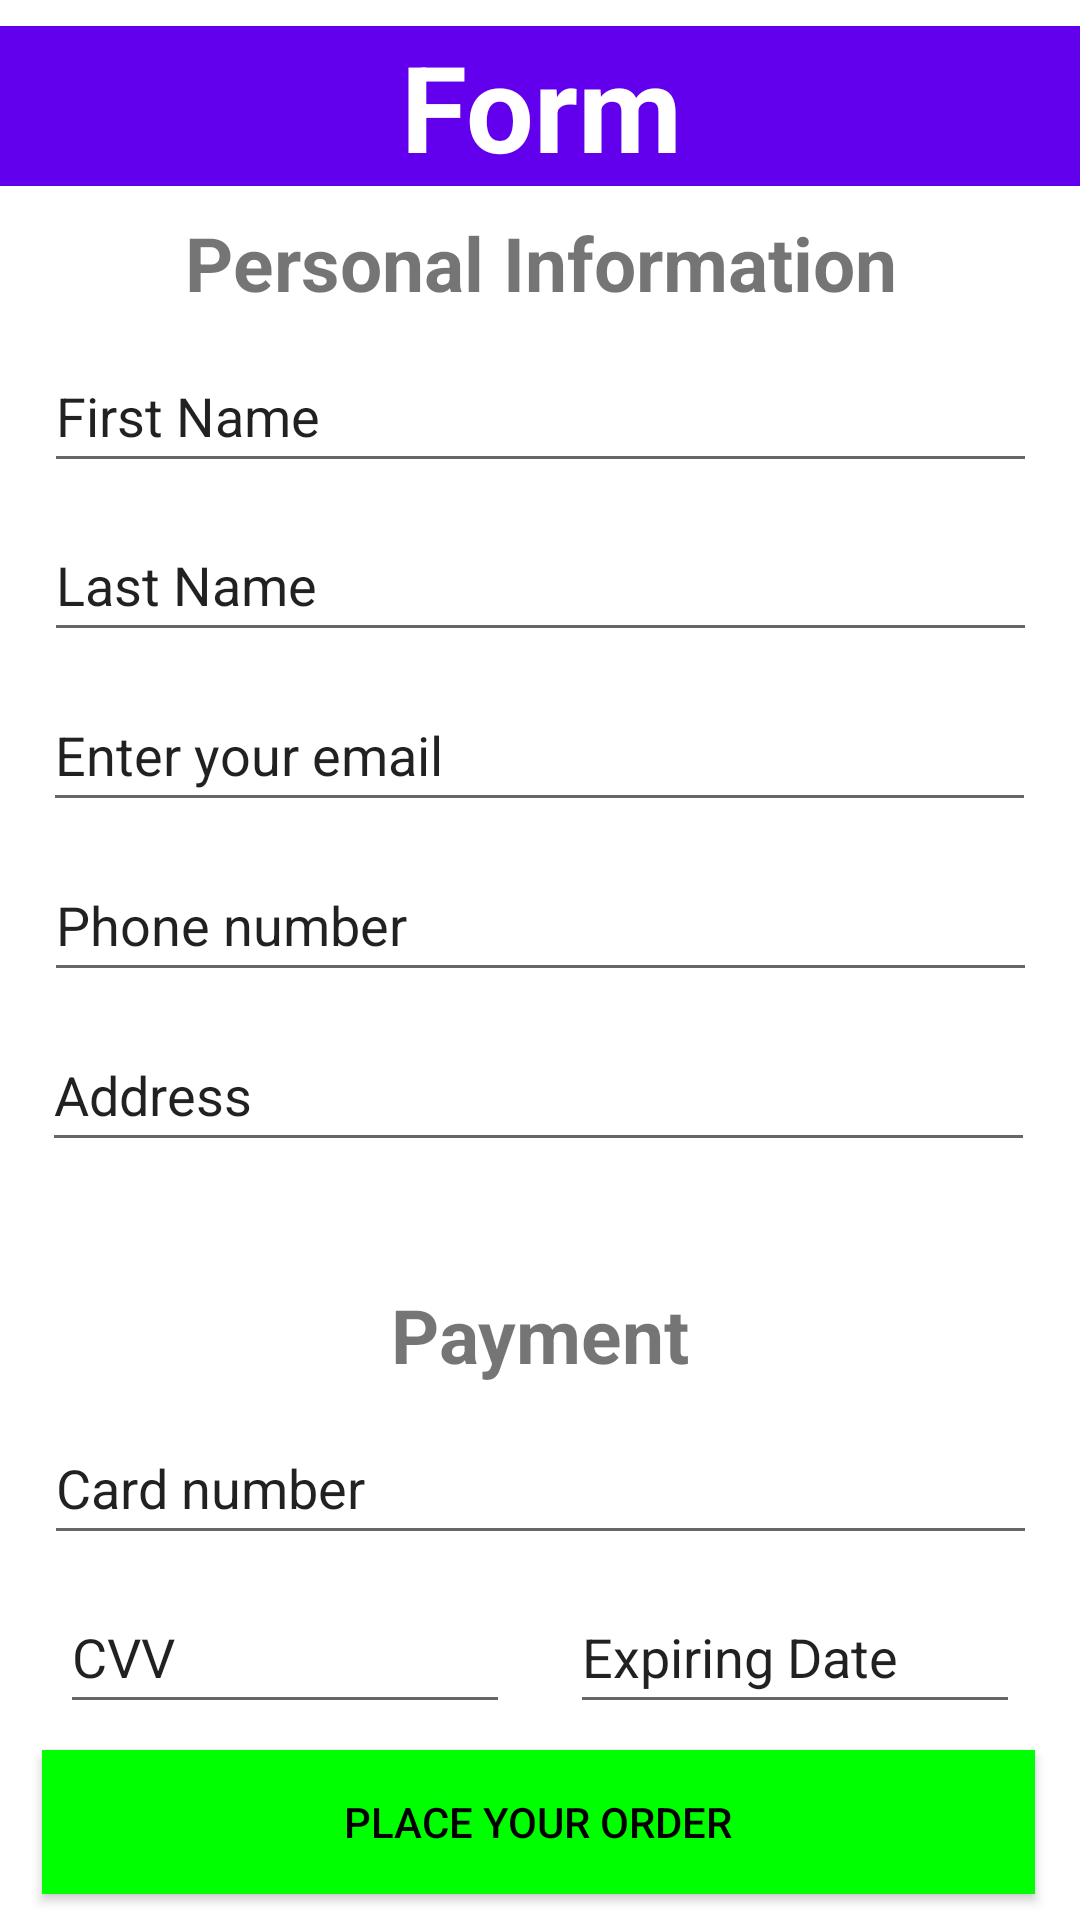

Here is an Android app screen rendered from its layout file. Give the layout XML and the strings, colors and styles it references.
<!-- AndroidManifest.xml: application theme Theme.Week2 -->
<!-- res/layout/checkout_form.xml -->
<?xml version="1.0" encoding="utf-8"?>
<androidx.constraintlayout.widget.ConstraintLayout xmlns:android="http://schemas.android.com/apk/res/android"
    xmlns:app="http://schemas.android.com/apk/res-auto"
    xmlns:tools="http://schemas.android.com/tools"
    android:layout_width="match_parent"
    android:layout_height="match_parent"
    android:gravity="center"
    tools:context=".MainActivity">


    <TextView
        android:id="@+id/textView"
        android:layout_width="411dp"
        android:layout_height="wrap_content"
        android:background="@color/purple_500"
        android:gravity="center"
        android:text="@string/check_out"
        android:textColor="@color/white"
        android:textSize="40sp"
        android:textStyle="bold"
        app:layout_constraintBottom_toTopOf="@+id/textView1"
        app:layout_constraintEnd_toEndOf="parent"
        app:layout_constraintStart_toStartOf="parent"
        app:layout_constraintTop_toTopOf="parent" />

    <TextView
        android:id="@+id/textView1"
        android:layout_width="match_parent"
        android:layout_height="wrap_content"
        android:text="@string/details"
        android:textAlignment="center"
        android:textSize="25sp"
        android:textStyle="bold"
        app:layout_constraintBottom_toTopOf="@+id/editTextTextPersonName"
        app:layout_constraintEnd_toEndOf="parent"
        app:layout_constraintStart_toStartOf="parent"
        app:layout_constraintTop_toBottomOf="@+id/textView"
        tools:ignore="MissingConstraints" />

    <EditText
        android:id="@+id/editTextTextPersonName"
        android:layout_width="331dp"
        android:layout_height="wrap_content"
        android:autofillHints="First Name"
        android:ems="7"
        android:gravity="start|center"
        android:inputType="textPersonName"
        android:minHeight="48dp"
        android:text="@string/f_name"
        app:layout_constraintBottom_toTopOf="@+id/editTextTextPersonName1"
        app:layout_constraintEnd_toEndOf="parent"
        app:layout_constraintStart_toStartOf="parent"
        app:layout_constraintTop_toBottomOf="@+id/textView1"
        tools:ignore="LabelFor,MissingConstraints" />

    <EditText
        android:id="@+id/editTextTextPersonName1"
        android:layout_width="331dp"
        android:layout_height="wrap_content"
        android:autofillHints="Last Name"
        android:ems="7"
        android:gravity="start|center"
        android:inputType="textPersonName"
        android:minHeight="48dp"
        android:text="@string/l_name"
        app:layout_constraintBottom_toTopOf="@+id/editTextTextEmailAddress2"
        app:layout_constraintEnd_toEndOf="parent"
        app:layout_constraintStart_toStartOf="parent"
        app:layout_constraintTop_toBottomOf="@+id/editTextTextPersonName"
        tools:ignore="LabelFor,MissingConstraints,TouchTargetSizeCheck" />

    <EditText
        android:id="@+id/editTextTextEmailAddress2"
        android:layout_width="331dp"
        android:layout_height="wrap_content"
        android:width="350dp"
        android:autofillHints="emailAddress"
        android:ems="20"
        android:gravity="start|center"
        android:inputType="textEmailAddress"
        android:minHeight="48dp"
        android:text="@string/email"
        app:layout_constraintBottom_toTopOf="@+id/editTextPhone"
        app:layout_constraintEnd_toEndOf="parent"
        app:layout_constraintHorizontal_bias="0.493"
        app:layout_constraintStart_toStartOf="parent"
        app:layout_constraintTop_toBottomOf="@+id/editTextTextPersonName1"
        tools:ignore="LabelFor,MissingConstraints" />

    <EditText
        android:id="@+id/editTextPhone"
        android:layout_width="331dp"
        android:layout_height="wrap_content"
        android:autofillHints="phone"
        android:gravity="start|center"
        android:inputType="phone"
        android:minHeight="48dp"
        android:text="@string/number"
        app:layout_constraintBottom_toTopOf="@+id/editTextTextPostalAddress"
        app:layout_constraintEnd_toEndOf="parent"
        app:layout_constraintStart_toStartOf="parent"
        app:layout_constraintTop_toBottomOf="@+id/editTextTextEmailAddress2"
        tools:ignore="LabelFor,MissingConstraints" />

    <EditText
        android:id="@+id/editTextTextPostalAddress"
        android:layout_width="331dp"
        android:layout_height="48dp"
        android:autofillHints="postalAddress"
        android:gravity="start|center"
        android:inputType="textPostalAddress"
        android:minHeight="48dp"
        android:text="@string/address"
        app:layout_constraintBottom_toTopOf="@+id/textView2"
        app:layout_constraintEnd_toEndOf="parent"
        app:layout_constraintHorizontal_bias="0.487"
        app:layout_constraintStart_toStartOf="parent"
        app:layout_constraintTop_toBottomOf="@+id/editTextPhone"
        tools:ignore="LabelFor,MissingConstraints" />

    <EditText
        android:id="@+id/editText2"
        android:layout_width="331dp"
        android:layout_height="wrap_content"
        android:autofillHints="creditCardNumber"
        android:ems="10"
        android:inputType="number"
        android:gravity="start|center"
        android:minHeight="48dp"
        android:text="@string/card_number"
        app:layout_constraintBottom_toTopOf="@+id/editText"
        app:layout_constraintEnd_toEndOf="parent"
        app:layout_constraintStart_toStartOf="parent"
        app:layout_constraintTop_toBottomOf="@+id/textView2"
        tools:ignore="LabelFor, MissingConstraints" />

    <EditText
        android:id="@+id/editText"
        android:layout_width="150dp"
        android:layout_height="wrap_content"
        android:autofillHints="creditCardSecurityCode"
        android:ems="6"
        android:inputType="number"
        android:gravity="start|center"
        android:minHeight="48dp"
        android:text="@string/cvv"
        app:layout_constraintBottom_toTopOf="@+id/button"
        app:layout_constraintEnd_toStartOf="@+id/editText3"
        app:layout_constraintStart_toStartOf="parent"
        app:layout_constraintTop_toBottomOf="@+id/editText2"
        tools:ignore="LabelFor, MissingConstraints" />

    <EditText
        android:id="@+id/editText3"
        android:layout_width="150dp"
        android:layout_height="wrap_content"
        android:autofillHints="creditCardExpirationDate"
        android:ems="6"
        android:inputType="number"
        android:minHeight="48dp"
        android:gravity="start|center"
        android:text="@string/expiring_date"
        app:layout_constraintBottom_toTopOf="@+id/button"
        app:layout_constraintEnd_toEndOf="parent"
        app:layout_constraintStart_toEndOf="@+id/editText"
        app:layout_constraintTop_toBottomOf="@+id/editText2"
        tools:ignore="LabelFor, MissingConstraints" />

    <Button
        android:id="@+id/button"
        android:layout_width="331dp"
        android:layout_height="wrap_content"
        android:background="@color/green"
        android:text="@string/submit"
        android:textColor="@color/black"
        app:layout_constraintBottom_toBottomOf="parent"
        app:layout_constraintEnd_toEndOf="parent"
        app:layout_constraintHorizontal_bias="0.487"
        app:layout_constraintStart_toStartOf="parent"
        app:layout_constraintTop_toBottomOf="@+id/editText"
        app:layout_constraintVertical_bias="0.279"
        tools:ignore="MissingConstraints" />

    <TextView
        android:id="@+id/textView2"
        android:layout_width="match_parent"
        android:layout_height="wrap_content"
        android:layout_marginTop="32dp"
        android:text="@string/payment"
        android:textAlignment="center"
        android:textSize="25sp"
        android:textStyle="bold"
        app:layout_constraintBottom_toTopOf="@+id/editText2"
        app:layout_constraintEnd_toEndOf="parent"
        app:layout_constraintStart_toStartOf="parent"
        app:layout_constraintTop_toBottomOf="@+id/editTextTextPostalAddress"
        tools:ignore="MissingConstraints" />


</androidx.constraintlayout.widget.ConstraintLayout>
<!-- resources referenced by this layout -->
<resources>
  <color name="black">#FF000000</color>
  <color name="green">#00FF00</color>
  <color name="purple_500">#FF6200EE</color>
  <color name="white">#FFFFFFFF</color>
  <string name="address">Address</string>
  <string name="card_number">Card number</string>
  <string name="check_out">Form</string>
  <string name="cvv">CVV</string>
  <string name="details">Personal Information</string>
  <string name="email">Enter your email</string>
  <string name="expiring_date">Expiring Date</string>
  <string name="f_name">First Name</string>
  <string name="l_name">Last Name</string>
  <string name="number">Phone number</string>
  <string name="payment">Payment</string>
  <string name="submit">Place Your Order</string>
  <style name="Theme.Week2" parent="Theme.MaterialComponents.DayNight.DarkActionBar">
          
          <item name="colorPrimary">@color/purple_500</item>
          <item name="colorPrimaryVariant">@color/purple_700</item>
          <item name="colorOnPrimary">@color/white</item>
          
          <item name="colorSecondary">@color/teal_200</item>
          <item name="colorSecondaryVariant">@color/teal_700</item>
          <item name="colorOnSecondary">@color/black</item>
          
          <item name="android:statusBarColor" tools:targetApi="l">?attr/colorPrimaryVariant</item>
          
      </style>
  <color name="purple_700">#FF3700B3</color>
  <color name="teal_200">#FF03DAC5</color>
  <color name="teal_700">#FF018786</color>
</resources>
